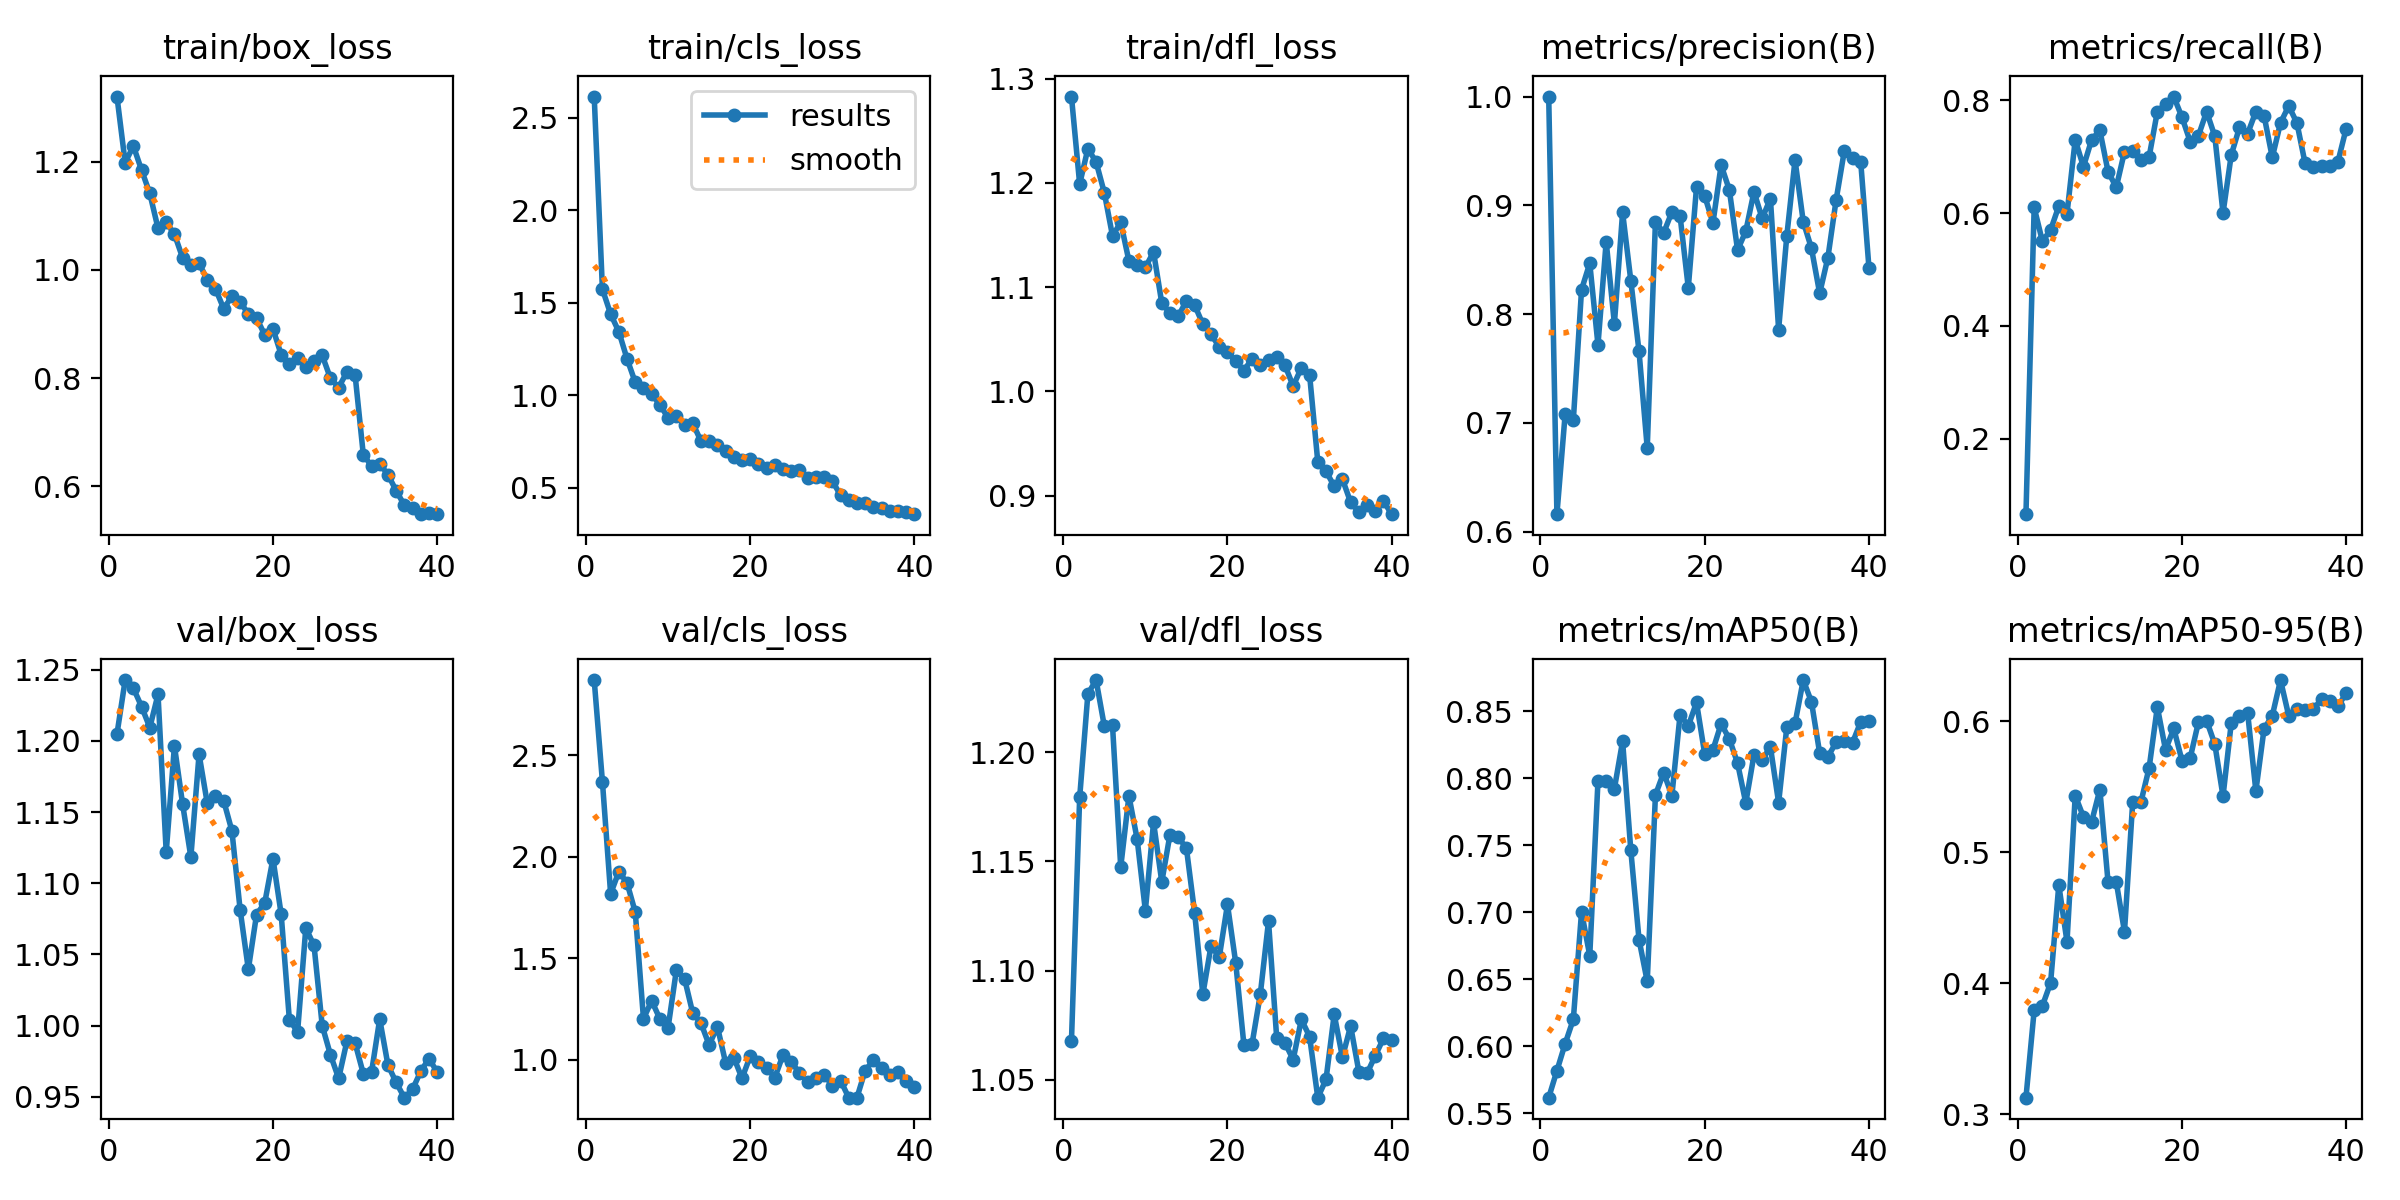

Source data for this figure (header and first rows):
epoch, time, train/box_loss, train/cls_loss, train/dfl_loss, metrics/precision(B), metrics/recall(B), metrics/mAP50(B), metrics/mAP50-95(B), val/box_loss, val/cls_loss, val/dfl_loss, lr/pg0, lr/pg1, lr/pg2
1, 188.4, 1.321, 2.614, 1.283, 1, 0.06596, 0.5616, 0.3128, 1.205, 2.872, 1.068, 0.0005468, 0.0005468, 0.0005468
2, 567.3, 1.199, 1.573, 1.199, 0.616, 0.61, 0.5818, 0.3794, 1.243, 2.371, 1.179, 0.001075, 0.001075, 0.001075
3, 748.1, 1.229, 1.438, 1.233, 0.7077, 0.55, 0.6019, 0.3829, 1.237, 1.818, 1.227, 0.001576, 0.001576, 0.001576
4, 1015, 1.185, 1.343, 1.22, 0.7026, 0.57, 0.6202, 0.4004, 1.224, 1.927, 1.233, 0.001543, 0.001543, 0.001543
5, 1277, 1.142, 1.196, 1.191, 0.8225, 0.6123, 0.7003, 0.4751, 1.209, 1.871, 1.212, 0.001502, 0.001502, 0.001502
6, 1521, 1.077, 1.069, 1.149, 0.8467, 0.599, 0.6676, 0.4318, 1.233, 1.728, 1.212, 0.001461, 0.001461, 0.001461
7, 1663, 1.088, 1.036, 1.162, 0.7717, 0.73, 0.7981, 0.5433, 1.122, 1.202, 1.147, 0.001419, 0.001419, 0.001419
8, 1933, 1.066, 1.005, 1.125, 0.8666, 0.6822, 0.798, 0.5272, 1.197, 1.291, 1.18, 0.001378, 0.001378, 0.001378
9, 2211, 1.022, 0.9494, 1.121, 0.7912, 0.73, 0.7923, 0.5234, 1.155, 1.201, 1.16, 0.001337, 0.001337, 0.001337
10, 2496, 1.009, 0.8762, 1.119, 0.8934, 0.7468, 0.8277, 0.548, 1.118, 1.159, 1.127, 0.001296, 0.001296, 0.001296
11, 2747, 1.013, 0.8863, 1.134, 0.8307, 0.6734, 0.7461, 0.4772, 1.191, 1.44, 1.168, 0.001254, 0.001254, 0.001254
12, 2871, 0.9809, 0.8364, 1.085, 0.7657, 0.6459, 0.6796, 0.4774, 1.156, 1.4, 1.141, 0.001213, 0.001213, 0.001213
13, 3075, 0.965, 0.8478, 1.075, 0.6768, 0.7089, 0.6484, 0.4395, 1.162, 1.23, 1.162, 0.001172, 0.001172, 0.001172
14, 3346, 0.9285, 0.7523, 1.072, 0.8851, 0.71, 0.7876, 0.5384, 1.158, 1.18, 1.161, 0.001131, 0.001131, 0.001131
15, 3555, 0.9511, 0.7507, 1.087, 0.8746, 0.695, 0.8043, 0.5384, 1.137, 1.072, 1.156, 0.001089, 0.001089, 0.001089
16, 3767, 0.9411, 0.7314, 1.083, 0.8938, 0.6996, 0.7871, 0.5645, 1.081, 1.164, 1.127, 0.001048, 0.001048, 0.001048
17, 4024, 0.9186, 0.7005, 1.065, 0.8901, 0.78, 0.8475, 0.6109, 1.04, 0.9855, 1.089, 0.001007, 0.001007, 0.001007
18, 4290, 0.911, 0.6667, 1.055, 0.8242, 0.794, 0.8391, 0.5783, 1.078, 1.011, 1.111, 0.0009656, 0.0009656, 0.0009656
19, 4575, 0.88, 0.651, 1.043, 0.9166, 0.8067, 0.8566, 0.5946, 1.086, 0.9086, 1.106, 0.0009244, 0.0009244, 0.0009244
20, 4851, 0.8911, 0.6524, 1.038, 0.9087, 0.77, 0.8181, 0.5701, 1.117, 1.017, 1.13, 0.0008831, 0.0008831, 0.0008831
21, 5136, 0.8434, 0.6285, 1.029, 0.8837, 0.7268, 0.8212, 0.572, 1.078, 0.9865, 1.104, 0.0008418, 0.0008418, 0.0008418
22, 5317, 0.8265, 0.6044, 1.02, 0.937, 0.737, 0.8407, 0.5993, 1.004, 0.9605, 1.066, 0.0008006, 0.0008006, 0.0008006
23, 5539, 0.8381, 0.6248, 1.031, 0.9141, 0.78, 0.8294, 0.6006, 0.9957, 0.9122, 1.067, 0.0007593, 0.0007593, 0.0007593
24, 5794, 0.82, 0.6025, 1.025, 0.8589, 0.7364, 0.8113, 0.5826, 1.069, 1.024, 1.089, 0.0007181, 0.0007181, 0.0007181
25, 6050, 0.8317, 0.5878, 1.03, 0.8761, 0.6, 0.7816, 0.5428, 1.056, 0.9888, 1.123, 0.0006768, 0.0006768, 0.0006768
26, 6314, 0.842, 0.5951, 1.033, 0.9125, 0.7029, 0.8175, 0.5986, 0.9999, 0.935, 1.069, 0.0006355, 0.0006355, 0.0006355
27, 6683, 0.7997, 0.5509, 1.025, 0.888, 0.7518, 0.8138, 0.6041, 0.9795, 0.8919, 1.067, 0.0005943, 0.0005943, 0.0005943
28, 6992, 0.7826, 0.5555, 1.005, 0.9062, 0.741, 0.8235, 0.6065, 0.9629, 0.908, 1.059, 0.000553, 0.000553, 0.000553
29, 7315, 0.8113, 0.5602, 1.023, 0.7857, 0.78, 0.7818, 0.5468, 0.9889, 0.9258, 1.078, 0.0005118, 0.0005118, 0.0005118
30, 7642, 0.8061, 0.5355, 1.016, 0.8721, 0.7726, 0.8383, 0.5944, 0.9878, 0.8719, 1.07, 0.0004705, 0.0004705, 0.0004705
31, 7941, 0.6586, 0.4598, 0.9325, 0.9416, 0.6987, 0.841, 0.6043, 0.9663, 0.8974, 1.042, 0.0004293, 0.0004293, 0.0004293
32, 8286, 0.6373, 0.4357, 0.9234, 0.8849, 0.76, 0.8733, 0.6315, 0.9671, 0.8129, 1.05, 0.000388, 0.000388, 0.000388
33, 8653, 0.6416, 0.4188, 0.9091, 0.8605, 0.79, 0.857, 0.6043, 1.005, 0.8133, 1.08, 0.0003467, 0.0003467, 0.0003467
34, 8953, 0.6215, 0.4187, 0.9158, 0.8191, 0.7599, 0.8188, 0.6095, 0.9724, 0.9467, 1.06, 0.0003055, 0.0003055, 0.0003055
35, 9224, 0.592, 0.397, 0.8936, 0.8519, 0.688, 0.816, 0.6086, 0.9601, 0.9971, 1.075, 0.0002642, 0.0002642, 0.0002642
36, 9513, 0.565, 0.3888, 0.8842, 0.9048, 0.6816, 0.8268, 0.6093, 0.9494, 0.9615, 1.054, 0.000223, 0.000223, 0.000223
37, 9859, 0.56, 0.3765, 0.8914, 0.95, 0.6842, 0.8276, 0.617, 0.9552, 0.9251, 1.053, 0.0001817, 0.0001817, 0.0001817
38, 10231, 0.5484, 0.3718, 0.885, 0.9433, 0.6832, 0.8266, 0.6157, 0.9679, 0.9404, 1.061, 0.0001404, 0.0001404, 0.0001404
39, 10496, 0.5508, 0.3674, 0.8946, 0.9398, 0.6913, 0.8421, 0.6116, 0.9768, 0.8968, 1.069, 9.91865e-05, 9.91865e-05, 9.91865e-05
40, 10756, 0.5487, 0.3568, 0.8822, 0.8427, 0.75, 0.8425, 0.6215, 0.9673, 0.8648, 1.068, 5.79283e-05, 5.79283e-05, 5.79283e-05
